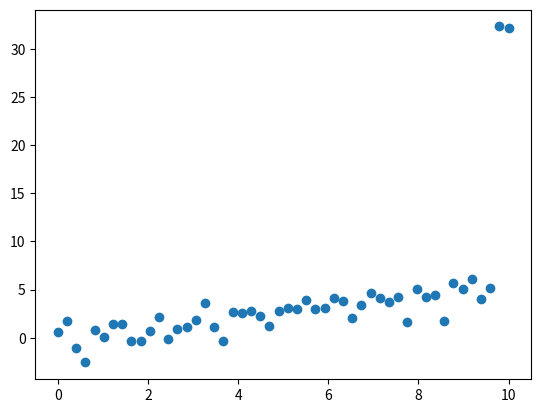
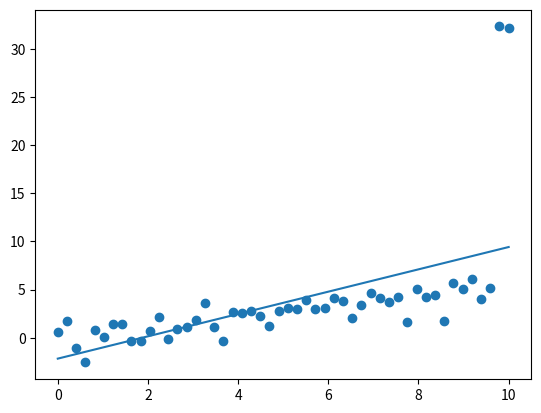
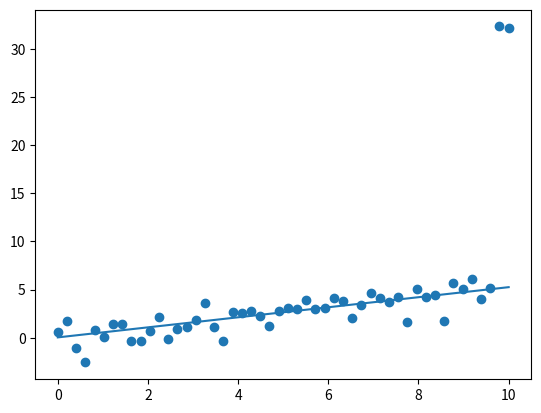

Here is the Python script that generated these plots, in order:
import numpy as np
import matplotlib.pyplot as plt

N=50

X=np.linspace(0,10,N)
#The function has some additional noise
Y=0.5*X+np.random.randn(N)

#add outliers, to check the effect of l1 regularization
Y[-1]+=25
Y[-2]+=25

plt.figure('Data')
plt.scatter(X,Y)
plt.show()

#add bias
X=np.vstack([X,np.ones(N)]).T
#computing the weights withput penalizing outliers (Maximum Liklihood solution)
W_ml=np.linalg.solve(np.dot(X.T,X),np.dot(X.T,Y))
Yhat_ml=np.dot(X,W_ml)
#plotting the maximum liklihood solution
plt.figure('Maximum liklihood solution')
plt.scatter(X[:,0],Y)
plt.plot(X[:,0],Yhat_ml)
plt.show()

#computing weights using l2 regularization

l2=1000.0
W_map=np.linalg.solve(l2*np.eye(2)+np.dot(X.T,X),np.dot(X.T,Y))
Yhat_map=np.dot(X,W_map)

#plot the Maximum A posteriori solution
plt.figure('MAP solution')
plt.scatter(X[:,0],Y)
plt.plot(X[:,0],Yhat_map)
plt.show()


